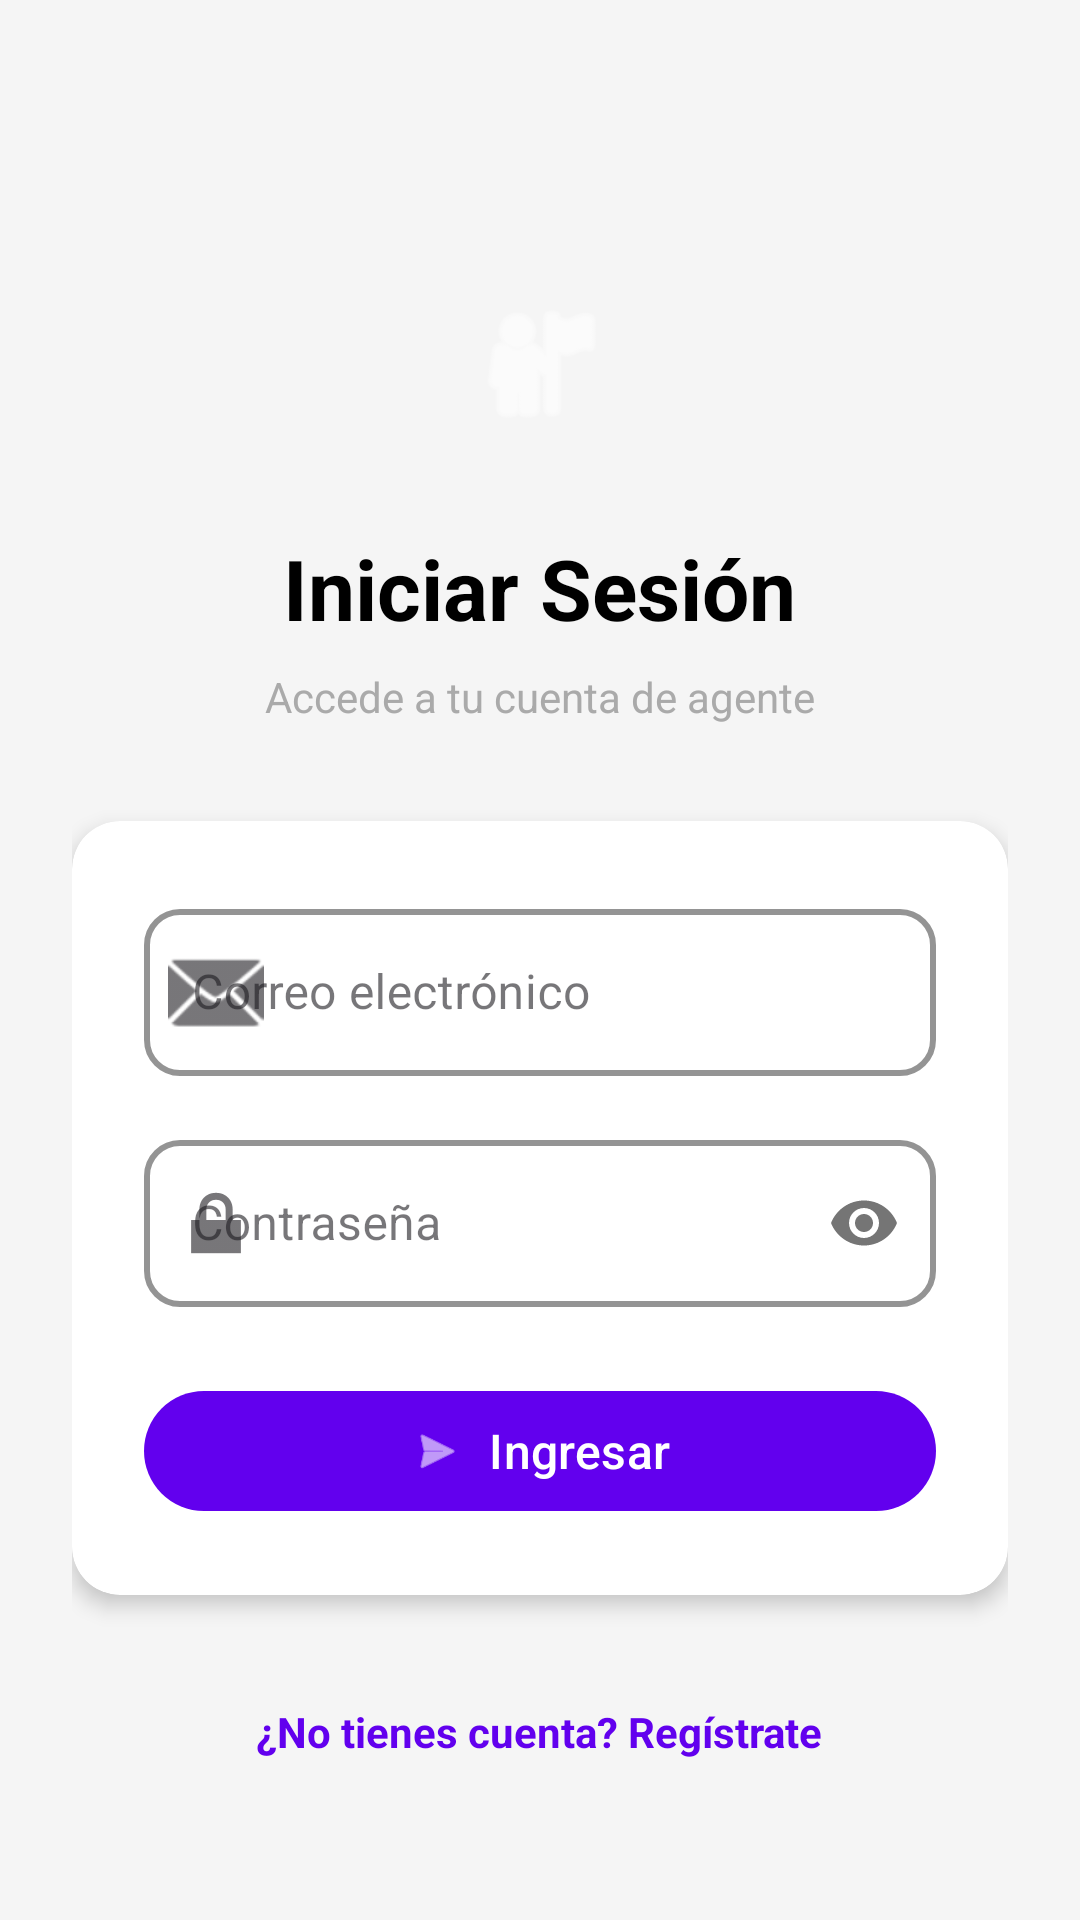

The Android layout XML behind this screen, and the referenced resources:
<!-- AndroidManifest.xml: application theme Theme.Material3.DayNight.NoActionBar -->
<!-- res/layout/activity_login.xml -->
<?xml version="1.0" encoding="utf-8"?>
<ScrollView xmlns:android="http://schemas.android.com/apk/res/android"
    xmlns:app="http://schemas.android.com/apk/res-auto"
    android:layout_width="match_parent"
    android:layout_height="match_parent"
    android:background="#F5F5F5"
    android:fillViewport="true">

    <LinearLayout
        android:layout_width="match_parent"
        android:layout_height="wrap_content"
        android:orientation="vertical"
        android:gravity="center"
        android:padding="24dp"
        android:minHeight="600dp">

        <ImageView
            android:layout_width="80dp"
            android:layout_height="80dp"
            android:layout_marginTop="40dp"
            android:layout_marginBottom="16dp"
            android:src="@android:drawable/ic_menu_myplaces"
            android:background="@drawable/circle_icon_background"
            android:padding="16dp"
            android:contentDescription="@string/login_title"
            app:tint="@android:color/white" />

        <TextView
            android:layout_width="wrap_content"
            android:layout_height="wrap_content"
            android:text="@string/login_title"
            android:textSize="28sp"
            android:textStyle="bold"
            android:textColor="@android:color/black"
            android:layout_marginBottom="8dp" />

        <TextView
            android:layout_width="wrap_content"
            android:layout_height="wrap_content"
            android:text="@string/login_subtitulo"
            android:textSize="14sp"
            android:textColor="@android:color/darker_gray"
            android:layout_marginBottom="32dp" />

        <androidx.cardview.widget.CardView
            android:layout_width="match_parent"
            android:layout_height="wrap_content"
            app:cardCornerRadius="16dp"
            app:cardElevation="4dp"
            app:cardBackgroundColor="@android:color/white">

            <LinearLayout
                android:layout_width="match_parent"
                android:layout_height="wrap_content"
                android:orientation="vertical"
                android:padding="24dp">

                <com.google.android.material.textfield.TextInputLayout
                    android:id="@+id/tilEmail"
                    android:layout_width="match_parent"
                    android:layout_height="wrap_content"
                    android:hint="@string/email_hint"
                    style="@style/CustomTextInputLayout"
                    app:startIconDrawable="@android:drawable/ic_dialog_email">

                    <com.google.android.material.textfield.TextInputEditText
                        android:id="@+id/etEmail"
                        android:layout_width="match_parent"
                        android:layout_height="wrap_content"
                        android:inputType="textEmailAddress"
                        android:textColor="@android:color/black"
                        android:textSize="16sp" />
                </com.google.android.material.textfield.TextInputLayout>

                <com.google.android.material.textfield.TextInputLayout
                    android:id="@+id/tilPassword"
                    android:layout_width="match_parent"
                    android:layout_height="wrap_content"
                    android:layout_marginTop="16dp"
                    android:hint="@string/password_hint"
                    style="@style/CustomTextInputLayout"
                    app:passwordToggleEnabled="true"
                    app:startIconDrawable="@android:drawable/ic_lock_lock">

                    <com.google.android.material.textfield.TextInputEditText
                        android:id="@+id/etPassword"
                        android:layout_width="match_parent"
                        android:layout_height="wrap_content"
                        android:inputType="textPassword"
                        android:textColor="@android:color/black"
                        android:textSize="16sp" />
                </com.google.android.material.textfield.TextInputLayout>

                <com.google.android.material.button.MaterialButton
                    android:id="@+id/btnLogin"
                    android:layout_width="match_parent"
                    android:layout_height="wrap_content"
                    android:layout_marginTop="24dp"
                    android:text="@string/login_button"
                    android:textSize="16sp"
                    android:textColor="@android:color/white"
                    app:backgroundTint="@color/purple_500"
                    app:cornerRadius="24dp"
                    app:icon="@android:drawable/ic_menu_send"
                    app:iconGravity="textStart"
                    app:iconTint="@android:color/white" />

            </LinearLayout>
        </androidx.cardview.widget.CardView>

        <TextView
            android:id="@+id/tvRegisterLink"
            android:layout_width="wrap_content"
            android:layout_height="wrap_content"
            android:layout_marginTop="24dp"
            android:padding="12dp"
            android:text="@string/register_link"
            android:textColor="@color/purple_500"
            android:textStyle="bold"
            android:textSize="14sp" />

    </LinearLayout>
</ScrollView>
<!-- resources referenced by this layout -->
<resources>
  <string name="email_hint">Correo electrónico</string>
  <string name="login_button">Ingresar</string>
  <string name="login_subtitulo">Accede a tu cuenta de agente</string>
  <string name="login_title">Iniciar Sesión</string>
  <string name="password_hint">Contraseña</string>
  <string name="register_link">¿No tienes cuenta? Regístrate</string>
  <style name="CustomTextInputLayout" parent="Widget.MaterialComponents.TextInputLayout.OutlinedBox">
          <item name="boxCornerRadiusTopStart">12dp</item>
          <item name="boxCornerRadiusTopEnd">12dp</item>
          <item name="boxCornerRadiusBottomStart">12dp</item>
          <item name="boxCornerRadiusBottomEnd">12dp</item>
          <item name="hintTextColor">@android:color/black</item>
          <item name="boxStrokeColor">@color/purple_500</item>
          <item name="boxStrokeWidth">2dp</item>
      </style>
  <!-- not gathered from this repository: default colours our renderer supplied (Android Studio template values) -->
  <color name="purple_500">#FF6200EE</color>
</resources>
